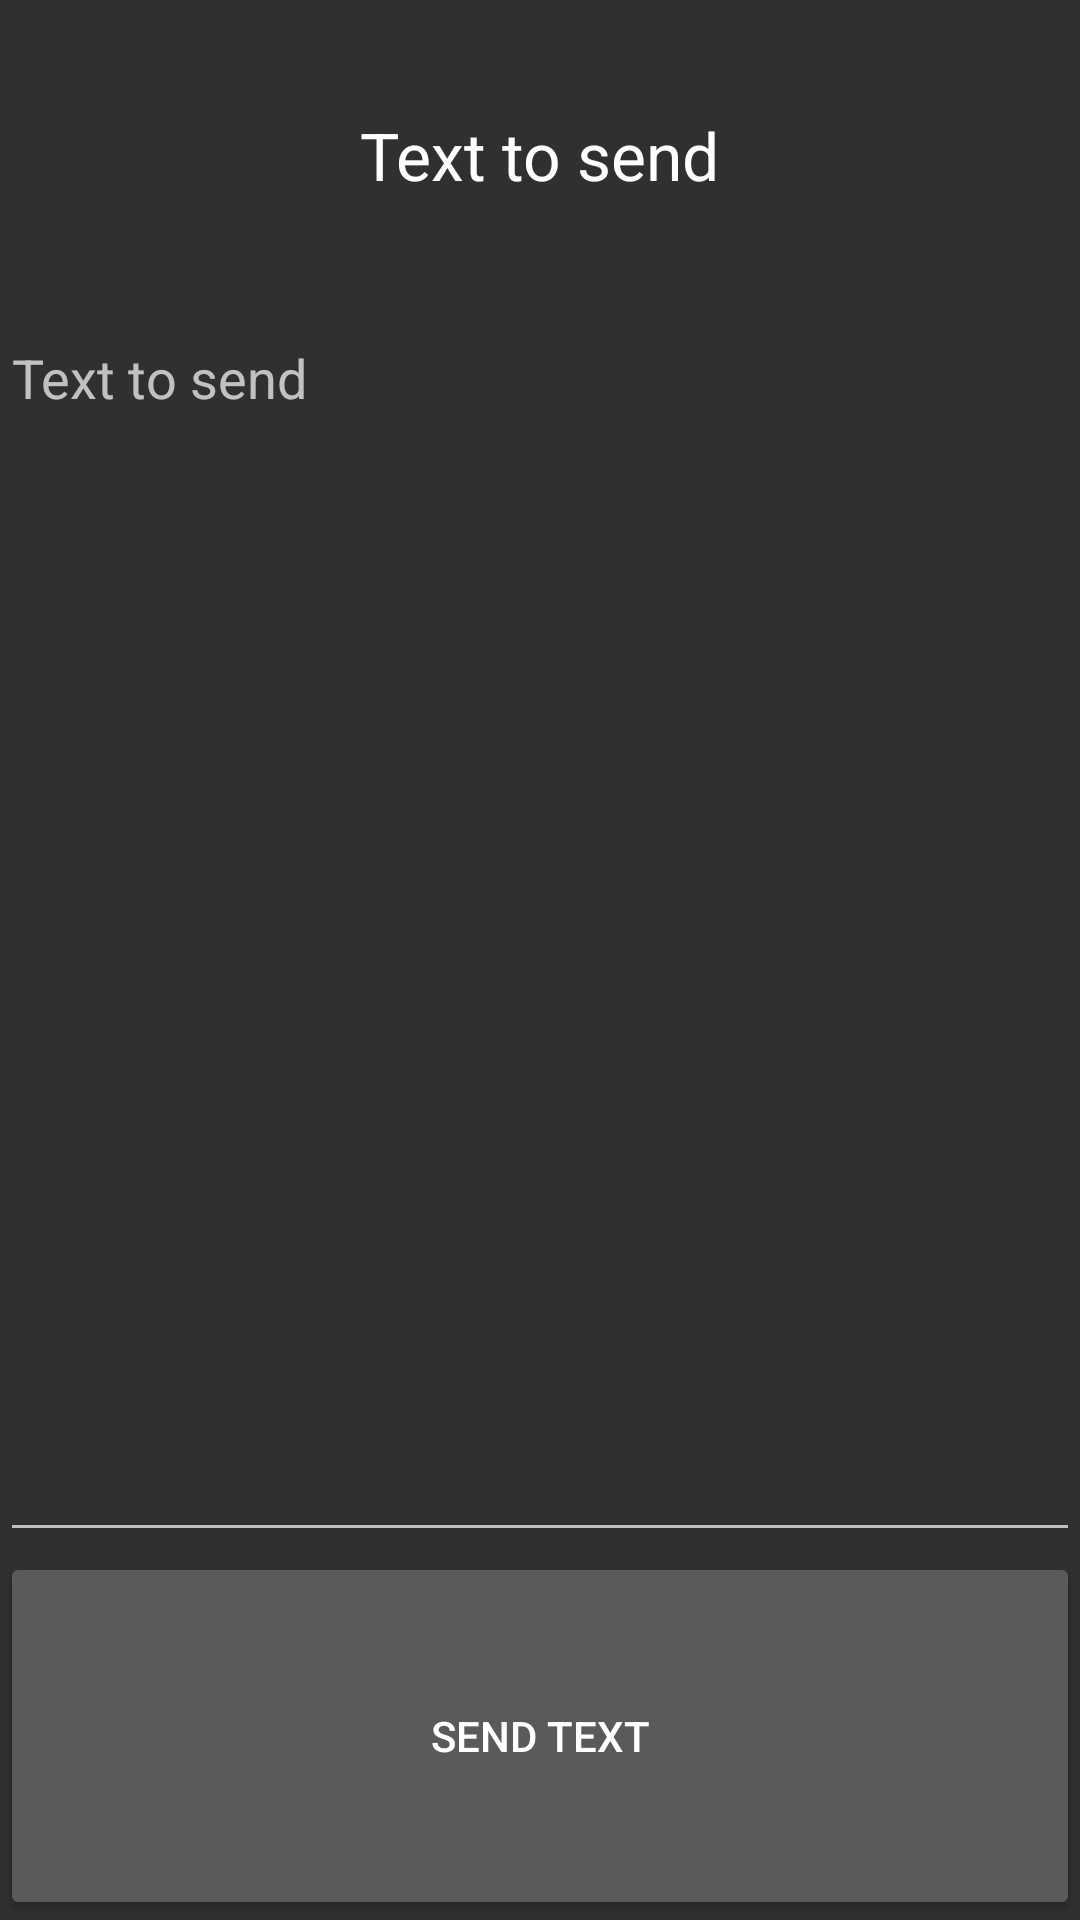

Layout XML and referenced resources for this Android screen:
<!-- AndroidManifest.xml: application theme AppTheme -->
<!-- res/layout/fragment_text.xml -->
<FrameLayout xmlns:android="http://schemas.android.com/apk/res/android"
    xmlns:tools="http://schemas.android.com/tools"
    android:layout_width="match_parent"
    android:layout_height="match_parent"
    tools:context=".ui.fragment.TextFragment">

    <LinearLayout
        android:layout_width="match_parent"
        android:layout_height="match_parent"
        android:orientation="vertical">

        <LinearLayout
            android:layout_width="match_parent"
            android:layout_height="wrap_content"
            android:layout_weight="2"
            android:gravity="center"
            android:orientation="horizontal">

            <TextView
                android:id="@+id/text.label"
                android:layout_width="wrap_content"
                android:layout_height="wrap_content"
                android:text="@string/text.send.label"
                android:textAppearance="?android:attr/textAppearanceLarge" />
        </LinearLayout>

        <LinearLayout
            android:layout_width="match_parent"
            android:layout_height="wrap_content"
            android:layout_weight="10"
            android:orientation="horizontal">

            <EditText
                android:id="@+id/text.send.input"
                android:layout_width="match_parent"
                android:layout_height="match_parent"
                android:gravity="top|left"
                android:hint="@string/text.send.label"
                android:inputType="textMultiLine" />
        </LinearLayout>

        <Button
            android:id="@+id/button"
            android:layout_width="match_parent"
            android:layout_height="wrap_content"
            android:layout_weight="2"
            android:text="@string/text.send.button" />

    </LinearLayout>


</FrameLayout>
<!-- resources referenced by this layout -->
<resources>
  <string name="text.send.button">Send text</string>
  <string name="text.send.label">Text to send</string>
  <style name="AppTheme" parent="Theme.AppCompat.NoActionBar">
          
          <item name="colorPrimary">@color/colorPrimary</item>
          <item name="colorPrimaryDark">@color/colorPrimaryDark</item>
          <item name="colorAccent">@color/colorAccent</item>
          <item name="preferenceTheme">@style/PreferenceThemeOverlay</item>
      </style>
  <color name="colorPrimary">#3F51B5</color>
  <color name="colorPrimaryDark">#673AB7</color>
  <color name="colorAccent">#9C27B0</color>
</resources>
